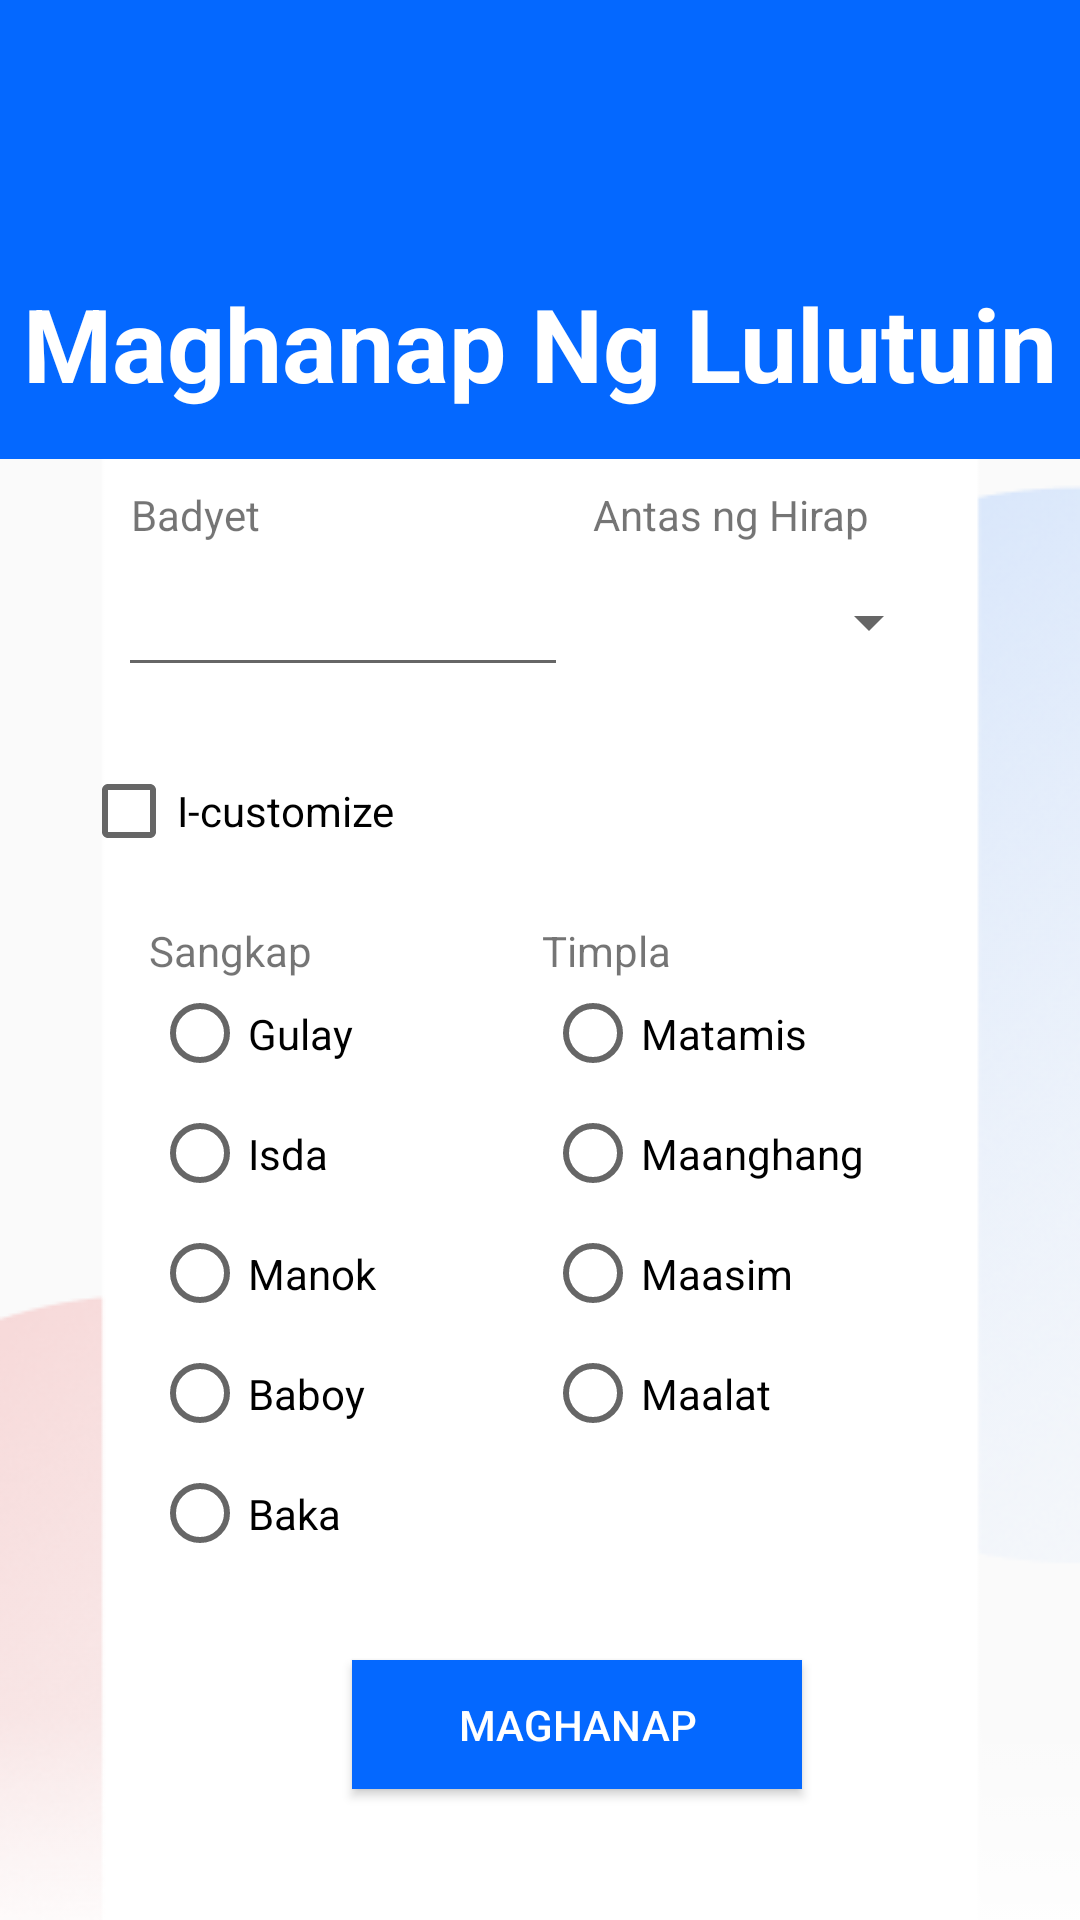

The Android layout XML behind this screen, and the referenced resources:
<!-- AndroidManifest.xml: application theme Theme.LutongBahay -->
<!-- res/layout/activity_filter.xml -->
<?xml version="1.0" encoding="utf-8"?>
<androidx.constraintlayout.widget.ConstraintLayout xmlns:android="http://schemas.android.com/apk/res/android"
    xmlns:app="http://schemas.android.com/apk/res-auto"
    xmlns:tools="http://schemas.android.com/tools"
    android:layout_width="match_parent"
    android:layout_height="match_parent"
    android:background="@drawable/bg"
    tools:context=".FilterActivity">

    <ImageView
        android:id="@+id/blueHeader"
        android:layout_width="match_parent"
        android:layout_height="153dp"
        android:background="@color/blue"
        app:layout_constraintBottom_toBottomOf="parent"
        app:layout_constraintEnd_toEndOf="parent"
        app:layout_constraintHorizontal_bias="0.0"
        app:layout_constraintStart_toStartOf="parent"
        app:layout_constraintTop_toTopOf="parent"
        app:layout_constraintVertical_bias="0.0"
        app:srcCompat="@drawable/rectangle_5_shape"
        tools:ignore="MissingConstraints" />

    <TextView
        android:id="@+id/tMaghanapNgLulutuin"
        android:layout_width="wrap_content"
        android:layout_height="wrap_content"
        android:text="@string/maghanap_ng_lulutuin"
        android:textColor="#FFFFFF"
        android:textSize="34sp"
        android:textStyle="bold"
        app:layout_constraintBottom_toBottomOf="@+id/blueHeader"
        app:layout_constraintEnd_toEndOf="parent"
        app:layout_constraintStart_toStartOf="@+id/blueHeader"
        app:layout_constraintTop_toTopOf="parent"
        app:layout_constraintVertical_bias="0.851" />

    <RadioGroup
        android:id="@+id/rg_flavor"
        android:layout_width="151dp"
        android:layout_height="200dp"
        app:layout_constraintBottom_toBottomOf="parent"
        app:layout_constraintEnd_toEndOf="parent"
        app:layout_constraintHorizontal_bias="0.869"
        app:layout_constraintStart_toStartOf="parent"
        app:layout_constraintTop_toTopOf="parent"
        app:layout_constraintVertical_bias="0.743">

        <RadioButton
            android:id="@+id/rb_sweet"
            android:layout_width="120dp"
            android:layout_height="35dp"
            android:layout_marginBottom="5dp"
            android:text="@string/sweet"
            tools:ignore="TouchTargetSizeCheck" />

        <RadioButton
            android:id="@+id/rb_spicy"
            android:layout_width="120dp"
            android:layout_height="35dp"
            android:layout_marginBottom="5dp"
            android:text="@string/spicy"
            tools:ignore="TouchTargetSizeCheck" />

        <RadioButton
            android:id="@+id/rb_sour"
            android:layout_width="120dp"
            android:layout_height="35dp"
            android:layout_marginBottom="5dp"
            android:text="@string/sour"
            tools:ignore="TouchTargetSizeCheck" />

        <RadioButton
            android:id="@+id/rb_salty"
            android:layout_width="120dp"
            android:layout_height="35dp"
            android:text="@string/salty"
            tools:ignore="TouchTargetSizeCheck" />
    </RadioGroup>

    <RadioGroup
        android:id="@+id/rg_ingredient"
        android:layout_width="151dp"
        android:layout_height="200dp"
        app:layout_constraintBottom_toBottomOf="parent"
        app:layout_constraintEnd_toEndOf="parent"
        app:layout_constraintHorizontal_bias="0.242"
        app:layout_constraintStart_toStartOf="parent"
        app:layout_constraintTop_toTopOf="parent"
        app:layout_constraintVertical_bias="0.743">

        <RadioButton
            android:id="@+id/rb_vege"
            android:name="my_radio_group"
            android:layout_width="wrap_content"
            android:layout_height="35dp"
            android:layout_marginRight="20dp"
            android:layout_marginBottom="5dp"
            android:text="@string/vege"
            tools:ignore="TouchTargetSizeCheck"
            tools:layout_conversion_absoluteHeight="35dp"
            tools:layout_conversion_absoluteWidth="120dp"
            tools:layout_editor_absoluteX="0dp"
            tools:layout_editor_absoluteY="0dp" />

        <RadioButton
            android:id="@+id/rb_fish"
            android:name="my_radio_group"
            android:layout_width="wrap_content"
            android:layout_height="35dp"
            android:layout_marginRight="20dp"
            android:layout_marginBottom="5dp"
            android:text="@string/fish"
            tools:ignore="TouchTargetSizeCheck"
            tools:layout_conversion_absoluteHeight="35dp"
            tools:layout_conversion_absoluteWidth="120dp"
            tools:layout_editor_absoluteX="0dp"
            tools:layout_editor_absoluteY="35dp" />

        <RadioButton
            android:id="@+id/rb_chic"
            android:name="my_radio_group"
            android:layout_width="wrap_content"
            android:layout_height="35dp"
            android:layout_marginBottom="5dp"
            android:text="@string/chic"
            tools:ignore="TouchTargetSizeCheck"
            tools:layout_conversion_absoluteHeight="35dp"
            tools:layout_conversion_absoluteWidth="120dp"
            tools:layout_editor_absoluteX="0dp"
            tools:layout_editor_absoluteY="70dp" />

        <RadioButton
            android:id="@+id/rb_pork"
            android:name="my_radio_group"
            android:layout_width="wrap_content"
            android:layout_height="35dp"
            android:layout_marginRight="20dp"
            android:layout_marginBottom="5dp"
            android:text="@string/pork"
            tools:ignore="TouchTargetSizeCheck"
            tools:layout_conversion_absoluteHeight="35dp"
            tools:layout_conversion_absoluteWidth="120dp"
            tools:layout_editor_absoluteX="0dp"
            tools:layout_editor_absoluteY="0dp" />

        <RadioButton
            android:id="@+id/rb_beef"
            android:name="my_radio_group"
            android:layout_width="wrap_content"
            android:layout_height="35dp"
            android:text="@string/beef"
            tools:ignore="TouchTargetSizeCheck"
            tools:layout_conversion_absoluteHeight="35dp"
            tools:layout_conversion_absoluteWidth="120dp"
            tools:layout_editor_absoluteX="0dp"
            tools:layout_editor_absoluteY="35dp" />

    </RadioGroup>

    <TextView
        android:id="@+id/textView4"
        android:layout_width="wrap_content"
        android:layout_height="wrap_content"
        android:text="@string/mainflavor"
        app:layout_constraintBottom_toBottomOf="parent"
        app:layout_constraintEnd_toEndOf="parent"
        app:layout_constraintHorizontal_bias="0.57"
        app:layout_constraintStart_toStartOf="parent"
        app:layout_constraintTop_toTopOf="parent"
        app:layout_constraintVertical_bias="0.495" />

    <CheckBox
        android:id="@+id/cb_customize"
        android:layout_width="120dp"
        android:layout_height="34dp"
        android:text="@string/customize"
        app:layout_constraintBottom_toBottomOf="parent"
        app:layout_constraintEnd_toEndOf="parent"
        app:layout_constraintHorizontal_bias="0.113"
        app:layout_constraintStart_toStartOf="parent"
        app:layout_constraintTop_toTopOf="parent"
        app:layout_constraintVertical_bias="0.418"
        tools:ignore="TouchTargetSizeCheck" />

    <TextView
        android:id="@+id/textView3"
        android:layout_width="wrap_content"
        android:layout_height="wrap_content"
        android:text="@string/mainingredient"
        app:layout_constraintBottom_toBottomOf="parent"
        app:layout_constraintEnd_toEndOf="parent"
        app:layout_constraintHorizontal_bias="0.162"
        app:layout_constraintStart_toStartOf="parent"
        app:layout_constraintTop_toTopOf="parent"
        app:layout_constraintVertical_bias="0.495" />

    <EditText
        android:id="@+id/txt_budget"
        android:layout_width="150dp"
        android:layout_height="40dp"
        android:ems="10"
        android:inputType="number"
        app:layout_constraintBottom_toBottomOf="parent"
        app:layout_constraintEnd_toEndOf="parent"
        app:layout_constraintHorizontal_bias="0.187"
        app:layout_constraintStart_toStartOf="parent"
        app:layout_constraintTop_toTopOf="parent"
        app:layout_constraintVertical_bias="0.315" />

    <TextView
        android:id="@+id/textView"
        android:layout_width="wrap_content"
        android:layout_height="wrap_content"
        android:text="@string/budget"
        app:layout_constraintBottom_toBottomOf="parent"
        app:layout_constraintEnd_toEndOf="parent"
        app:layout_constraintHorizontal_bias="0.138"
        app:layout_constraintStart_toStartOf="parent"
        app:layout_constraintTop_toTopOf="parent"
        app:layout_constraintVertical_bias="0.261" />

    <Spinner
        android:id="@+id/spinner_difficulty"
        android:layout_width="120dp"
        android:layout_height="40dp"
        app:layout_constraintBottom_toBottomOf="parent"
        app:layout_constraintEnd_toEndOf="parent"
        app:layout_constraintHorizontal_bias="0.807"
        app:layout_constraintStart_toStartOf="parent"
        app:layout_constraintTop_toTopOf="parent"
        app:layout_constraintVertical_bias="0.312"
        tools:ignore="SpeakableTextPresentCheck,TouchTargetSizeCheck" />

    <TextView
        android:id="@+id/textView2"
        android:layout_width="wrap_content"
        android:layout_height="wrap_content"
        android:text="@string/difficulty"
        app:layout_constraintBottom_toBottomOf="parent"
        app:layout_constraintEnd_toEndOf="parent"
        app:layout_constraintHorizontal_bias="0.738"
        app:layout_constraintStart_toStartOf="parent"
        app:layout_constraintTop_toTopOf="parent"
        app:layout_constraintVertical_bias="0.261" />

    <Button
        android:id="@+id/btn_filter"
        android:layout_width="150dp"
        android:layout_height="43dp"
        android:background="@color/blue"
        android:text="@string/filter"
        android:textColor="@color/white"
        app:layout_constraintBottom_toBottomOf="parent"
        app:layout_constraintEnd_toEndOf="parent"
        app:layout_constraintHorizontal_bias="0.559"
        app:layout_constraintStart_toStartOf="parent"
        app:layout_constraintTop_toTopOf="parent"
        app:layout_constraintVertical_bias="0.927"
        tools:ignore="TouchTargetSizeCheck" />
</androidx.constraintlayout.widget.ConstraintLayout>
<!-- resources referenced by this layout -->
<resources>
  <color name="blue">#0468FF</color>
  <color name="white">#FFFFFFFF</color>
  <!-- drawable bg: png bitmap (drawable, 41265 bytes) -->
  <!-- drawable rectangle_5_shape (drawable) -->
  <?xml version="1.0" encoding="utf-8"?>
  <shape xmlns:android="http://schemas.android.com/apk/res/android"
  	android:shape="rectangle" >
  	<corners android:radius="10dp" />
  	<solid android:color="@color/black" />
  	<gradient android:angle="270" android:type="linear" android:startColor="#ff0468ff" android:centerColor="#ff0468ff" android:endColor="#ff0468ff" />
  </shape>
  <string name="beef">Baka</string>
  <string name="budget">Badyet</string>
  <string name="chic">Manok</string>
  <string name="customize">I-customize</string>
  <string name="difficulty">Antas ng Hirap</string>
  <string name="filter">Maghanap</string>
  <string name="fish">Isda</string>
  <string name="maghanap_ng_lulutuin">Maghanap Ng Lulutuin</string>
  <string name="mainflavor">Timpla</string>
  <string name="mainingredient">Sangkap</string>
  <string name="pork">Baboy</string>
  <string name="salty">Maalat</string>
  <string name="sour">Maasim</string>
  <string name="spicy">Maanghang</string>
  <string name="sweet">Matamis</string>
  <string name="vege">Gulay</string>
  <style name="Theme.LutongBahay" parent="Theme.AppCompat.Light.NoActionBar">
          
          <item name="colorPrimary">@color/purple_500</item>
          <item name="colorPrimaryVariant">@color/purple_700</item>
          <item name="colorOnPrimary">@color/white</item>
          
          <item name="colorSecondary">@color/teal_200</item>
          <item name="colorSecondaryVariant">@color/teal_700</item>
          <item name="colorOnSecondary">@color/black</item>
          
          <item name="android:statusBarColor">?attr/colorPrimaryVariant</item>
          
      </style>
  <color name="black">#FF000000</color>
  <color name="purple_500">#FF6200EE</color>
  <color name="purple_700">#FF3700B3</color>
  <color name="teal_200">#FF03DAC5</color>
  <color name="teal_700">#FF018786</color>
</resources>
